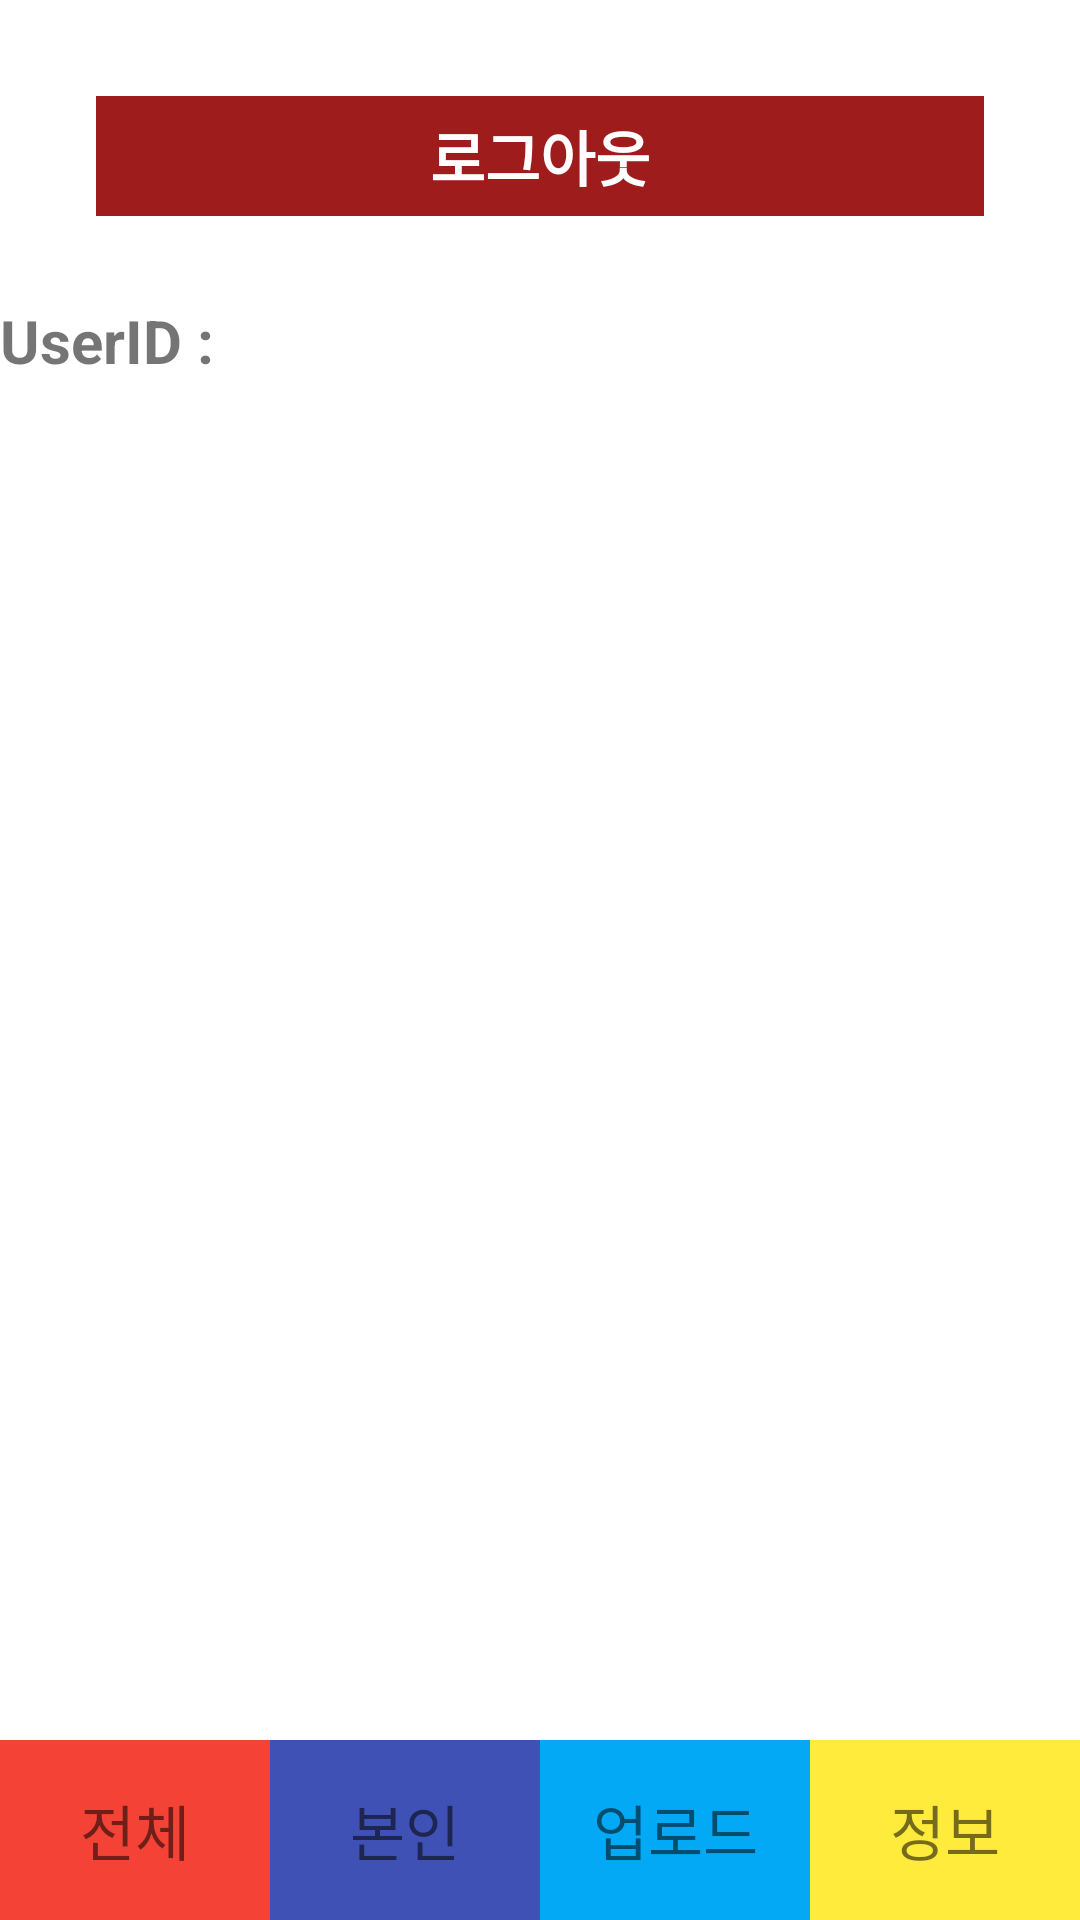

Android layout source for this screen:
<!-- AndroidManifest.xml: application theme Theme.KotlinMissingCode -->
<!-- res/layout/activity_out_stagram_user_info.xml -->
<?xml version="1.0" encoding="utf-8"?>
<RelativeLayout xmlns:android="http://schemas.android.com/apk/res/android"
    xmlns:app="http://schemas.android.com/apk/res-auto"
    xmlns:tools="http://schemas.android.com/tools"
    android:layout_width="match_parent"
    android:layout_height="match_parent"
    android:orientation="vertical"
    tools:context=".OutStagramUserInfo">

    <TextView
        android:id="@+id/logout_btn"
        android:layout_width="match_parent"
        android:layout_margin="32dp"
        android:layout_height="40dp"
        android:text="로그아웃"
        android:gravity="center"
        android:textSize="20dp"
        android:textStyle="bold"
        android:textColor="#ffffff"
        android:background="#9E1C1C"/>

    <LinearLayout
        android:layout_width="match_parent"
        android:layout_height="60dp"
        android:layout_marginTop="100dp"
        android:orientation="horizontal">

        <TextView
            android:layout_width="wrap_content"
            android:layout_height="wrap_content"
            android:textStyle="bold"
            android:text="UserID : "
            android:textSize="20dp" />

        <TextView
            android:id="@+id/user_info_user_id"
            android:layout_width="wrap_content"
            android:layout_height="wrap_content"
            android:textStyle="bold"
            android:textSize="20dp" />

    </LinearLayout>


    <LinearLayout
        android:layout_width="match_parent"
        android:layout_height="60dp"
        android:layout_alignParentBottom="true"
        android:orientation="horizontal">

        <TextView
            android:id="@+id/all_list"
            android:layout_width="0dp"
            android:layout_height="match_parent"
            android:layout_weight="1"
            android:background="#F44336"
            android:gravity="center"
            android:text="전체"
            android:textSize="20dp" />

        <TextView
            android:id="@+id/my_list"
            android:layout_width="0dp"
            android:layout_height="match_parent"
            android:layout_weight="1"
            android:background="#3F51B5"
            android:gravity="center"
            android:text="본인"
            android:textSize="20dp" />

        <TextView
            android:id="@+id/upload"
            android:layout_width="0dp"
            android:layout_height="match_parent"
            android:layout_weight="1"
            android:background="#03A9F4"
            android:gravity="center"
            android:text="업로드"
            android:textSize="20dp" />

        <TextView
            android:id="@+id/user_info"
            android:layout_width="0dp"
            android:layout_height="match_parent"
            android:layout_weight="1"
            android:background="#FFEB3B"
            android:gravity="center"
            android:text="정보"
            android:textSize="20dp" />

    </LinearLayout>

</RelativeLayout>
<!-- resources referenced by this layout -->
<resources>
  <style name="Theme.KotlinMissingCode" parent="Theme.MaterialComponents.DayNight.DarkActionBar">
          
          <item name="colorPrimary">@color/purple_500</item>
          <item name="colorPrimaryVariant">@color/purple_700</item>
          <item name="colorOnPrimary">@color/white</item>
          
          <item name="colorSecondary">@color/teal_200</item>
          <item name="colorSecondaryVariant">@color/teal_700</item>
          <item name="colorOnSecondary">@color/black</item>
          
          <item name="android:statusBarColor" tools:targetApi="l">?attr/colorPrimaryVariant</item>
          
      </style>
  <!-- not gathered from this repository: default colours our renderer supplied (Android Studio template values) -->
  <color name="purple_500">#FF6200EE</color>
  <color name="purple_700">#FF3700B3</color>
  <color name="teal_200">#FF03DAC5</color>
  <color name="teal_700">#FF018786</color>
  <color name="black">#FF000000</color>
  <color name="white">#FFFFFFFF</color>
</resources>
